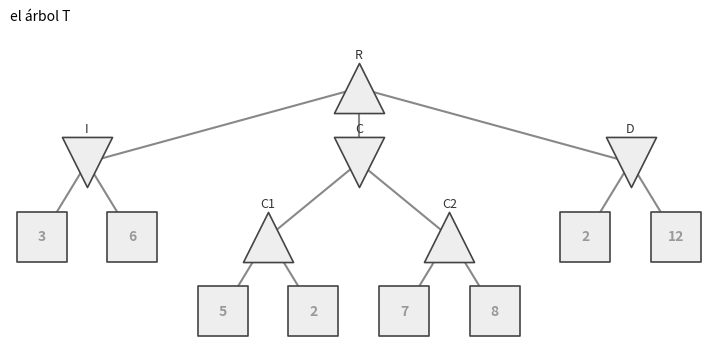
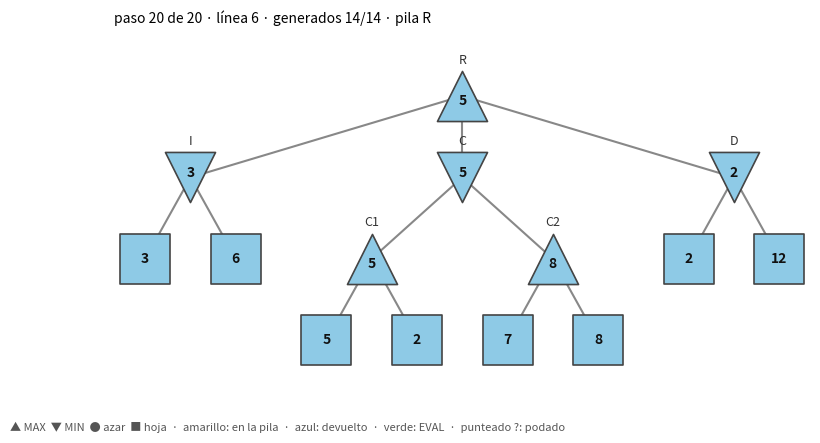

Source code (Python) for these figures, in order: (Note: this script raises an exception after producing the figures.)
# === Celda 1 · Bibliotecas ======================================
import matplotlib.pyplot as plt

try:
    from ipywidgets import (HBox, IntSlider, Play, VBox,
                            interactive_output, jslink)
    from IPython.display import display
    HAY_WIDGETS = True
except ImportError:          # sin widgets: se imprime con un for
    HAY_WIDGETS = False
print("listo · widgets:", HAY_WIDGETS)

# === Celda 2 · El árbol T =======================================
from fractions import Fraction
from math import inf

# R (MAX) → I, C, D (MIN) por izq, centro, der;
# C → C1, C2 (MAX) por c1, c2. Los números son hojas.
ARBOL_T = ((3, 6), ((5, 2), (7, 8)), (2, 12))
ARBOL_T1 = ((3, 6), (2, 12))            # T sin el centro
EVAL_T = {"I": 5, "C": 4, "D": 7, "C1": 6, "C2": 9}
JUGADAS_R = {3: ["izq", "centro", "der"], 2: ["izq", "der"]}
NOMBRE_R = {"izq": "I", "centro": "C", "der": "D"}

# === Celda 3 · Nombrar los nodos ================================
def armar(arbol, s="R", k=0, red=None):
    # {nodo: {jugada: hijo}}, {hoja: número}, {nodo: profundidad}
    hijos, valor, prof = red or ({}, {}, {})
    prof[s] = k
    if not isinstance(arbol, tuple):     # una hoja: «D-2»
        valor[s] = arbol
        return hijos, valor, prof
    hijos[s] = {}
    for i, h in enumerate(arbol, 1):
        a = JUGADAS_R[len(arbol)][i - 1] if k == 0 else f"{s.lower()}{i}"
        sep = "" if isinstance(h, tuple) else "-"
        hijos[s][a] = n = NOMBRE_R[a] if k == 0 else f"{s}{sep}{i}"
        armar(h, n, k + 1, (hijos, valor, prof))
    return hijos, valor, prof

# === Celda 4 · Las reglas: S_F, U, Pl, A y Pr ===================
def usar(arbol, azar=()):
    """Elige el árbol, y qué nodos son de azar."""
    global HIJOS, VALOR, PROF, AZAR
    HIJOS, VALOR, PROF = armar(arbol)
    AZAR = set(azar)

def es_final(s): return s in VALOR
def utilidad(s): return VALOR[s]
def u_final(s): return Fraction(VALOR[s], 100)   # la U de la clase 3
def acciones(s): return list(HIJOS[s])
def pr(s, a): return Fraction(1, len(HIJOS[s]))
def pl(s):
    return "AZAR" if s in AZAR else ("MAX", "MIN")[PROF[s] % 2]

# === Celda 5 · T y EVAL, con una cuenta =========================
# Generar un nodo es llamar a transicion: la cuenta lo anota.
CUENTA = dict(generados=["R"], total=0, evaluados=set(), terminadas=0)

def transicion(s, a):
    hijo = HIJOS[s][a]
    CUENTA["generados"].append(hijo)
    CUENTA["total"] += 1
    return hijo

def evaluar(s):                        # EVAL: una estimación de s
    CUENTA["evaluados"].add(s)
    return EVAL_T[s]

usar(ARBOL_T)

# === Celda 6 · paso: una foto de las variables ==================
VISIBLES = ("s", "h", "x", "pila", "v", "w", "alfa", "beta",
            "mejor_valor", "mejor_jugada", "jugada", "d", "corta")

def nueva_busqueda(s):                 # la cuenta vuelve a empezar en s
    CUENTA.update(generados=[s], evaluados=set(), total=CUENTA["total"] + 1)

def paso(evento, linea, variables):
    """Una fila de la traza: qué pasó, qué línea y las variables."""
    if evento == "fin":
        CUENTA["terminadas"] += 1        # para el reloj de la sección 7
    foto = {k: variables[k] for k in VISIBLES if k in variables}
    return dict(evento=evento, linea=linea, vars=foto,
                generados=list(CUENTA["generados"]),
                evaluados=set(CUENTA["evaluados"]))

# === Celda 7 · Lo que un corte deja fuera =======================
def podar(s, a, pila, corta):          # las filas ✗ de la página
    for b in acciones(s)[acciones(s).index(a) + 1:]:
        x = HIJOS[s][b]                # solo se mira el nombre
        yield paso("podado", "", locals())

def bajo(n):                           # n y sus descendientes
    return [n] + [m for h in HIJOS.get(n, {}).values() for m in bajo(h)]

# === Celda 8 · Las filas de R ==================================
CARGA = ("mejor_jugada", "jugada", "d", "alfa")

def de_r(f, x, arriba):
    """En R: α viene de la raíz, β = +∞ y v es mejor_valor (o α)."""
    arriba.update({k: x[k] for k in CARGA if k in x})
    f["alfa"] = arriba.get("alfa")
    f["beta"] = None if f["alfa"] is None else inf
    f["v"] = x.get("mejor_valor", f["alfa"])

# === Celda 9 · De pasos a la tabla de la página =================
def fila_de(n, p, arriba):
    x, ev = p["vars"], p["evento"]
    f = dict(n=n, evento=ev, linea=p["linea"], nodo=x.get("x", x["s"]),
             pila=x.get("pila", ["R"]), v=x.get("v"), w=None, hijo=None,
             alfa=x.get("alfa"), beta=x.get("beta"), corta=x.get("corta"),
             hechos=p["generados"], evaluados=p["evaluados"])
    if "pila" not in x:                # una fila de R
        de_r(f, x, arriba)
    if ev in ("regresa", "raiz", "corte beta", "corte alfa"):
        f.update(w=x["w"], hijo=x["h"], corta=(ev.split() + [None])[1])
    if ev == "podado":
        f["w"] = VALOR.get(f["nodo"])
    return dict(f, **{k: arriba.get(k) for k in CARGA[:3]})

# === Celda 10 · correr un algoritmo =============================
def correr(algoritmo):
    """Corre el generador. Devuelve (filas, lo que devolvió)."""
    CUENTA.update(generados=["R"], total=0, evaluados=set(), terminadas=0)
    pasos = []
    while True:
        try:
            pasos.append(next(algoritmo))
        except StopIteration as fin:
            resultado = fin.value
            break
    arriba = {}
    filas = [fila_de(n, p, arriba) for n, p in enumerate(pasos, 1)]
    return filas, resultado

# === Celda 11 · Lo que se recuerda de cada nodo ================
def recordar(f, m):
    if f["evento"] in ("antes", "inicio"):   # empieza una búsqueda
        m.update(v={}, ab={}, dev={}, podados=set(), cotas=set())
    if f["evento"] != "podado":
        m["v"][f["nodo"]] = f["v"]
        m["ab"][f["nodo"]] = (f["alfa"], f["beta"])
    if f["hijo"] is not None:
        m["dev"][f["hijo"]] = f["w"]
    if f["corta"] and f["evento"] != "podado":
        fuera = [h for h in HIJOS[f["nodo"]].values()
                 if h not in f["hechos"]]
        m["podados"].update(y for h in fuera for y in bajo(h))
        m["cotas"].update([f["nodo"]] if fuera else [])

# === Celda 12 · El estado de un nodo ===========================
def estado_de(n, f, m):
    e = dict(estado="pormirar", v=None, alfa=None, beta=None, cota=False)
    abiertos = () if f["evento"] in ("fin", "entrega") else f["pila"]
    if n in abiertos:
        a, b = m["ab"].get(n, (None, None))
        e.update(estado="pila", v=m["v"].get(n), alfa=a, beta=b)
    elif n in f["hechos"]:
        v = VALOR[n] if n in VALOR else m["dev"].get(n, m["v"].get(n))
        ev = "evaluado" if n in f["evaluados"] else "devuelto"
        e.update(estado=ev, v=v, cota=n in m["cotas"])
    elif n in m["podados"]:
        e["estado"] = "podado"
    return e

# === Celda 13 · Fotos y números =================================
def fotos_de(filas):                   # el estado de todos, fila por fila
    m = {}
    return [recordar(f, m) or {n: estado_de(n, f, m) for n in PROF}
            for f in filas]

def fmt(x):
    return "" if x is None else {inf: "+∞", -inf: "−∞"}.get(x, str(x))

def tabla(filas):
    for f in filas:
        print(renglon(f))

# === Celda 14 · Imprimir una fila ===============================
def renglon(f):
    """# · línea · pila · (α, β) · v · w · ¿corta? · mejor_jugada"""
    if f["evento"] == "podado":
        return (f"{f['n']:>2} ✗ {f['nodo']} ({fmt(f['w'])}) no se genera:"
                f" corte {f['corta']}")
    ab = "" if f["alfa"] is None else f"({fmt(f['alfa'])}, {fmt(f['beta'])})"
    w = fmt(f["w"]) + (f" ({f['hijo']})" if f["hijo"] and "-" not in
                       f["hijo"] else "")
    return (f"{f['n']:>2} │ {f['linea']:<5} │ {'›'.join(f['pila']):<8} │ "
            f"{ab:<9} │ v {fmt(f['v']):<4} │ w {w:<8} │ "
            f"{f['corta'] or '':<4} │ {f['mejor_jugada'] or 'ninguna'}"
            f" │ gen {len(f['hechos'])}")

# === Celda 15 · Los números de línea ===========================
import inspect
import re

def rango(linea):                      # «12–15» → [12, 13, 14, 15]
    a, _, b = linea.partition("–")
    return list(range(int(a), int(b or a) + 1)) if a else []

def marcas(fn):
    return {int(n) for n in re.findall(r"# \((\d+)\)",
                                       inspect.getsource(fn))}

# === Celda 16 · El código con la línea que corre ================
def codigo(f, fuentes):
    """La función que corre, sin las fotos; ▶ en la línea del paso."""
    ls = rango(f["linea"])
    fn = max(fuentes, key=lambda g: len(marcas(g) & set(ls)))
    return "\n".join(con_flechas(inspect.getsource(fn), ls))

# === Celda 17 · Las flechas ▶ ===================================
def con_flechas(fuente, ls):
    sangria = None                     # la de la última línea activa
    for r in fuente.splitlines():
        if "paso(" in r or "podar(" in r:
            continue                   # instrumentación: no se muestra
        m = re.search(r"# \((\d+)\)", r)
        ind = len(r) - len(r.lstrip())
        if m:
            sangria = ind if int(m.group(1)) in ls else None
        elif sangria is not None and ind <= sangria:
            sangria = None
        yield ("▶ " if sangria is not None else "  ") + r

# === Celda 18 · Posiciones del dibujo ===========================
def tablero():                         # una copia del árbol en uso
    return dict(hijos=HIJOS, valor=VALOR, prof=PROF, azar=set(AZAR))

def posiciones(t):
    """(x, y) de cada nodo: hojas en fila; un padre, al centro."""
    pos, hojas = {}, iter(range(99))
    def colocar(n):
        xs = [colocar(h) for h in t["hijos"].get(n, {}).values()]
        xs = xs or [next(hojas)]
        pos[n] = (sum(xs) / len(xs), -t["prof"][n])
        return pos[n][0]
    colocar("R")
    return pos

# @title Celda 19 · Colores y formas
COLOR = {"pormirar": "#eeeeee", "pila": "#ffcf5c", "devuelto": "#8ecae6",
         "evaluado": "#a7d7a0", "podado": "#ffffff"}
MARCA = {"MAX": "^", "MIN": "v", "AZAR": "o", "HOJA": "s"}
LEYENDA = ("▲ MAX  ▼ MIN  ● azar  ■ hoja  ·  amarillo: en la pila  ·  "
           "azul: devuelto  ·  verde: EVAL  ·  punteado ?: podado")

def etiquetas(ax, n, x, y, e, k):      # nombre, (α, β) y «cota»
    if k != "HOJA":
        ax.text(x, y + .4, n, ha="center", fontsize=9, color="#333")
    if e["alfa"] is not None and e["estado"] == "pila":
        ax.text(x + .3, y, f"({fmt(e['alfa'])}, {fmt(e['beta'])})",
                fontsize=9, color="#d1495b", va="center")
    if e["cota"]:
        ax.text(x, y - .42, "cota", ha="center", fontsize=8, c="#d1495b")

# @title Celda 20 · Dibujar un nodo
def nodo(ax, n, x, y, e, t):
    k = "HOJA" if n in t["valor"] else "AZAR" if n in t["azar"] else (
        "MAX", "MIN")[t["prof"][n] % 2]
    est, pila = e["estado"], e["estado"] == "pila"
    ax.scatter(x, y, s=1300, marker=MARCA[k], c=COLOR[est], zorder=2,
               edgecolors="#d1495b" if pila else "#444",
               linewidths=3 if pila else 1.2,
               linestyle="--" if est == "podado" else "-")
    txt = "?" if est == "podado" else fmt(t["valor"].get(n, e["v"]))
    ax.text(x, y + {"^": -.06, "v": .06}.get(MARCA[k], 0), txt, zorder=3,
            ha="center", va="center", fontsize=10, weight="bold",
            color="#999" if est == "pormirar" else "#111")
    return k

# @title Celda 21 · Dibujar el árbol
def dibujar(foto, t, ax, titulo=""):
    pos = posiciones(t)
    for p, hs in t["hijos"].items():
        for h in hs.values():
            ls = ":" if foto[h]["estado"] == "podado" else "-"
            ax.plot(*zip(pos[p], pos[h]), ls=ls, c="#888", zorder=1)
    for n, (x, y) in pos.items():
        k = nodo(ax, n, x, y, foto[n], t)
        etiquetas(ax, n, x, y, foto[n], k)
    ax.set_ylim(min(y for _, y in pos.values()) - .55, .8)
    ax.set_title(titulo, loc="left", fontsize=10)
    ax.axis("off")

# @title Celda 22 · Mostrar un paso
def mostrar(filas, fotos, t, fuentes, k):
    f = filas[k - 1]
    fig, ax = plt.subplots(figsize=(9, 4.6))
    titulo = (f"paso {k} de {len(filas)} · línea {f['linea'] or '—'} · "
              f"generados {len(f['hechos'])}/{len(t['prof'])} · "
              f"pila {' › '.join(f['pila'])}")
    dibujar(fotos[k - 1], t, ax, titulo)
    fig.text(.01, .01, LEYENDA, fontsize=8, color="#555")
    plt.show()
    print(renglon(f), "\n")
    print(codigo(f, fuentes) if f["linea"] else "(fila ✗: no corre nada)")

# @title Celda 23 · ver: el deslizador de pasos
def ver(filas, *fuentes):
    t, fotos = tablero(), fotos_de(filas)
    if not HAY_WIDGETS:                # respaldo: todos los pasos
        tabla(filas)
        return mostrar(filas, fotos, t, fuentes, len(filas))
    barra = IntSlider(value=1, min=1, max=len(filas), description="paso")
    play = Play(value=1, min=1, max=len(filas), interval=1800)
    jslink((play, "value"), (barra, "value"))
    vista = interactive_output(
        lambda k: mostrar(filas, fotos, t, fuentes, k), {"k": barra})
    display(VBox([HBox([play, barra]), vista]))

def lupa(filas, k, *fuentes):          # un solo paso, fijo
    mostrar(filas, fotos_de(filas), tablero(), fuentes, k)

usar(ARBOL_T)
fig, ax = plt.subplots(figsize=(9, 4.2))
vacio = dict(estado="pormirar", v=None, alfa=None, beta=None, cota=False)
dibujar({n: vacio for n in PROF}, tablero(), ax, "el árbol T")
plt.show()
print("A(R) =", acciones("R"), "· A(C) =", acciones("C"))
print("T(C, c2) =", HIJOS["C"]["c2"], "· Pl(C2) =", pl("C2"))

def decidir_minimax(s):                  # (1)
    mejor_valor = -inf                   # (2) nada visto
    mejor_jugada = None                  # (2)
    yield paso("inicio", "2", locals())
    for a in acciones(s):                # (3)
        h = transicion(s, a)             # (4) genera el hijo
        w = yield from minimax(h, [s, h])    # (4) cuánto vale a
        if w > mejor_valor:              # (5) estricto
            mejor_valor = w
            mejor_jugada = a
        yield paso("raiz", "4–5", locals())
    yield paso("fin", "6", locals())
    return mejor_jugada                  # (6) la jugada, no w

def minimax(s, pila):                    # (7) devuelve V(s)
    if es_final(s):                      # (8) final: su U
        return utilidad(s)
    if pl(s) == "MAX":                   # (9)
        return (yield from minimax_max(s, pila))
    else:                                # (15) Pl(s) = MIN
        return (yield from minimax_min(s, pila))

def minimax_max(s, pila):                # la rama MAX
    v = -inf                             # (10) menor que todo
    yield paso("entra", "10", locals())
    for a in acciones(s):                # (11)
        h = transicion(s, a)             # (12)
        w = yield from minimax(h, pila + [h])    # (12) el hijo da w
        v = max(v, w)                    # (13) el mayor
        yield paso("regresa", "12–13", locals())
    return v                             # (14)

def minimax_min(s, pila):                # la rama MIN
    v = inf                              # (16) mayor que todo
    yield paso("entra", "16", locals())
    for a in acciones(s):                # (17)
        h = transicion(s, a)             # (18)
        w = yield from minimax(h, pila + [h])    # (18) el hijo da w
        v = min(v, w)                    # (19) el menor
        yield paso("regresa", "18–19", locals())
    return v                             # (20)

usar(ARBOL_T)
filas_mm, jugada = correr(decidir_minimax("R"))
print("jugada:", jugada, "· generados:", len(filas_mm[-1]["hechos"]), "de 14")
ver(filas_mm, decidir_minimax, minimax, minimax_max, minimax_min)

prueba = ((3, 6), ((5, 2), (7, 8)), (2, 12))     # cambia un número
usar(prueba)
print("jugada:", correr(decidir_minimax("R"))[1])
usar(ARBOL_T)

def decidir_expectiminimax(s):           # (1)
    mejor_valor = -inf                   # (2)
    mejor_jugada = None                  # (2)
    yield paso("inicio", "2", locals())
    for a in acciones(s):                # (3)
        h = transicion(s, a)             # (4)
        w = yield from expectiminimax(h, [s, h])    # (4) en promedio
        if w > mejor_valor:              # (5) estricto
            mejor_valor = w
            mejor_jugada = a
        yield paso("raiz", "4–5", locals())
    yield paso("fin", "6", locals())
    return mejor_jugada                  # (6) jugada

def expectiminimax(s, pila):             # (7)
    if es_final(s):                      # (8) su U
        return utilidad(s)
    if pl(s) == "MAX":                   # (9)
        return (yield from em_max(s, pila))
    elif pl(s) == "MIN":                 # (15)
        return (yield from em_min(s, pila))
    else:                                # (21) AZAR
        return (yield from em_azar(s, pila))

def em_max(s, pila):                     # MAX, sin filas propias
    v = -inf                             # (10)
    for a in acciones(s):                # (11)
        h = transicion(s, a)             # (12)
        w = yield from expectiminimax(h, pila + [h])   # (12)
        v = max(v, w)                    # (13) mayor
    return v                             # (14)

def em_min(s, pila):                     # MIN, sin filas propias
    v = inf                              # (16)
    for a in acciones(s):                # (17)
        h = transicion(s, a)             # (18)
        w = yield from expectiminimax(h, pila + [h])   # (18)
        v = min(v, w)                    # (19) menor
    return v                             # (20)

def em_azar(s, pila):                    # la rama AZAR
    v = 0                                # (22) suma: empieza en 0
    yield paso("entra", "22", locals())
    for a in acciones(s):                # (23) todos los hijos
        h = transicion(s, a)             # (24)
        w = yield from expectiminimax(h, pila + [h])   # (24)
        v = v + pr(s, a) * w             # (25) pesa su Pr
        yield paso("regresa", "24–25", locals())
    return v                             # (26) valor esperado

usar(ARBOL_T, azar=("I", "C", "D"))
filas_az, jugada = correr(decidir_expectiminimax("R"))
for f in filas_az:
    if f["evento"] == "raiz":
        print(f"{f['hijo']} vale {fmt(f['w'])}")
print("jugada:", jugada, "  (minimax decía centro)")
ver(filas_az, decidir_expectiminimax, expectiminimax, em_azar)

prueba = ((3, 6), ((5, 2), (7, 8)), (2, 12))     # cambia el 12
usar(prueba, azar=("I", "C", "D"))
print("jugada:", correr(decidir_expectiminimax("R"))[1])
usar(ARBOL_T)

def decidir_alfa_beta(s):                # (1)
    alfa = -inf                          # (2) hace de mejor_valor
    mejor_jugada = None                  # (2)
    yield paso("inicio", "2", locals())
    for a in acciones(s):                # (3)
        h = transicion(s, a)             # (4) pasa su α; β = +∞
        w = yield from alfa_beta(h, alfa, inf, [s, h])    # (4)
        if w > alfa:                     # (5) estricto
            alfa = w
            mejor_jugada = a
        yield paso("raiz", "4–5", locals())
    yield paso("fin", "6", locals())
    return mejor_jugada                  # (6)

def alfa_beta(s, alfa, beta, pila):      # (7) devuelve v
    if es_final(s):                      # (8)
        return utilidad(s)
    if pl(s) == "MAX":                   # (9)
        return (yield from ab_max(s, alfa, beta, pila))
    else:                                # (17)
        return (yield from ab_min(s, alfa, beta, pila))

def ab_max(s, alfa, beta, pila):         # la rama MAX
    v = -inf                             # (10)
    yield paso("entra", "10", locals())
    for a in acciones(s):                # (11)
        h = transicion(s, a)             # (12) hereda la ventana
        w = yield from alfa_beta(h, alfa, beta, pila + [h])  # (12)
        v = max(v, w)                    # (13)
        if v >= beta:                    # (14) lee el β del rival
            yield paso("corte beta", "12–14", locals())
            yield from podar(s, a, pila, "beta")
            return v                     # (14) corte beta
        alfa = max(alfa, v)              # (15) sube su α
        yield paso("regresa", "12–15", locals())
    return v                             # (16) valor o cota

def ab_min(s, alfa, beta, pila):         # la rama MIN
    v = inf                              # (18)
    yield paso("entra", "18", locals())
    for a in acciones(s):                # (19)
        h = transicion(s, a)             # (20) hereda la ventana
        w = yield from alfa_beta(h, alfa, beta, pila + [h])  # (20)
        v = min(v, w)                    # (21)
        if v <= alfa:                    # (22) lee el α del rival
            yield paso("corte alfa", "20–22", locals())
            yield from podar(s, a, pila, "alfa")
            return v                     # (22) corte alfa
        beta = min(beta, v)              # (23) baja su β
        yield paso("regresa", "20–23", locals())
    return v                             # (24) valor o cota

AB = (decidir_alfa_beta, alfa_beta, ab_max, ab_min)
usar(ARBOL_T1)
filas_t1, jugada = correr(decidir_alfa_beta("R"))
print("jugada:", jugada, "· generados:", len(filas_t1[-1]["hechos"]), "de 7")
ver(filas_t1, *AB)

usar(ARBOL_T)
filas_ab, jugada = correr(decidir_alfa_beta("R"))
print("jugada:", jugada, "· generados:", len(filas_ab[-1]["hechos"]), "de 14")
ver(filas_ab, *AB)

k = next(f["n"] for f in filas_ab if f["evento"] == "corte beta")
lupa(filas_ab, k, *AB)

k = next(f["n"] for f in filas_ab if f["evento"] == "corte alfa")
lupa(filas_ab, k, *AB)

def invertir(a):
    return tuple(map(invertir, a[::-1])) if isinstance(a, tuple) else a

usar(invertir(ARBOL_T))
filas, jugada = correr(decidir_alfa_beta("R"))
print("jugada:", jugada, "· generados:", len(filas[-1]["hechos"]))
usar(ARBOL_T)

def decidir_con_corte(s, d):             # (1)
    mejor_valor = -inf                   # (2)
    mejor_jugada = None                  # (2)
    yield paso("inicio", "2", locals())
    for a in acciones(s):                # (3)
        h = transicion(s, a)             # (4) una jugada menos
        w = yield from minimax_con_corte(h, d - 1, [s, h])   # (4)
        if w > mejor_valor:              # (5) estricto
            mejor_valor = w
            mejor_jugada = a
        yield paso("raiz", "4–5", locals())
    yield paso("fin", "6", locals())
    return mejor_jugada                  # (6) jugada

def minimax_con_corte(s, d, pila):       # (7) d: lo que queda
    if es_final(s):                      # (8) un final vale 100·U
        return 100 * u_final(s)
    if d == 0:                           # (9) nodo de corte
        return evaluar(s)
    if pl(s) == "MAX":                   # (10)
        return (yield from mcc_max(s, d, pila))
    else:                                # (16) MIN
        return (yield from mcc_min(s, d, pila))

def mcc_max(s, d, pila):                 # la rama MAX
    v = -inf                             # (11)
    yield paso("entra", "11", locals())
    for a in acciones(s):                # (12)
        h = transicion(s, a)             # (13) una jugada menos
        w = yield from minimax_con_corte(h, d - 1, pila + [h])  # (13)
        v = max(v, w)                    # (14) mayor
        yield paso("regresa", "13–14", locals())
    return v                             # (15)

def mcc_min(s, d, pila):                 # la rama MIN
    v = inf                              # (17)
    yield paso("entra", "17", locals())
    for a in acciones(s):                # (18)
        h = transicion(s, a)             # (19) una jugada menos
        w = yield from minimax_con_corte(h, d - 1, pila + [h])  # (19)
        v = min(v, w)                    # (20) menor
        yield paso("regresa", "19–20", locals())
    return v                             # (21)

usar(ARBOL_T)
for d in (1, 2, 3):
    filas, jugada = correr(decidir_con_corte("R", d))
    print(f"d = {d}: {jugada:<6} con {fmt(filas[-1]['v'])},",
          f"{len(filas[-1]['hechos'])} nodos generados")
filas_c2, _ = correr(decidir_con_corte("R", 2))
ver(filas_c2, decidir_con_corte, minimax_con_corte, mcc_max, mcc_min)

EVAL_T["C"] = 4                          # cambia el 4
print("d = 1:", correr(decidir_con_corte("R", 1))[1])
EVAL_T["C"] = 4                          # la de la página

def alfa_beta_con_corte(s, d, alfa, beta, pila):   # (14)
    if es_final(s):                      # (15)
        return 100 * u_final(s)
    if d == 0:                           # (16) se estima
        return evaluar(s)
    if pl(s) == "MAX":                   # (17)
        return (yield from abc_max(s, d, alfa, beta, pila))
    else:                                # (25)
        return (yield from abc_min(s, d, alfa, beta, pila))

def abc_max(s, d, alfa, beta, pila):     # la rama MAX
    v = -inf                             # (18)
    yield paso("entra", "18", locals())
    for a in acciones(s):                # (19)
        h = transicion(s, a)             # (20)
        w = yield from alfa_beta_con_corte(h, d - 1, alfa, beta, pila + [h])
        v = max(v, w)                    # (21)
        if v >= beta:                    # (22) corte beta
            yield paso("corte beta", "20–22", locals())
            yield from podar(s, a, pila, "beta")
            return v                     # (22)
        alfa = max(alfa, v)              # (23)
        yield paso("regresa", "20–23", locals())
    return v                             # (24)

def abc_min(s, d, alfa, beta, pila):     # la rama MIN
    v = inf                              # (26)
    yield paso("entra", "26", locals())
    for a in acciones(s):                # (27)
        h = transicion(s, a)             # (28)
        w = yield from alfa_beta_con_corte(h, d - 1, alfa, beta, pila + [h])
        v = min(v, w)                    # (29)
        if v <= alfa:                    # (30) corte alfa
            yield paso("corte alfa", "28–30", locals())
            yield from podar(s, a, pila, "alfa")
            return v                     # (30)
        beta = min(beta, v)              # (31)
        yield paso("regresa", "28–31", locals())
    return v                             # (32)

RELOJ = {"nodos": None}                  # None: el reloj de la página

def queda_tiempo():
    if RELOJ["nodos"] is None:
        return CUENTA["terminadas"] < 3  # tres búsquedas completas
    return CUENTA["total"] < RELOJ["nodos"]

def una_busqueda(s, d, jugada):          # las líneas 5 a 10
    alfa, mejor_jugada = -inf, jugada    # (5)
    yield paso("inicio", "5", locals())
    resto = [a for a in acciones(s) if a != jugada]     # (6)
    for a in [jugada] + resto:           # (6) la anterior primero
        h = transicion(s, a)             # (7) le quedan d − 1
        w = yield from alfa_beta_con_corte(h, d - 1, alfa, inf, [s, h])
        if not queda_tiempo():           # (8) a medias: no sirve
            return True, jugada
        if w == 100:                     # (9) gana seguro
            return True, a
        if w > alfa:                     # (10) mejor que lo visto
            alfa, mejor_jugada = w, a
        yield paso("raiz", "7–10", locals())
    return False, mejor_jugada

def profundizacion_iterativa(s):         # (1)
    jugada = acciones(s)[0]              # (2) siempre hay algo
    d = 1                                # (3)
    yield paso("antes", "2–3", locals())
    while queda_tiempo():                # (4)
        nueva_busqueda(s)                # la cuenta vuelve a R
        salir, nueva = yield from una_busqueda(s, d, jugada)
        if salir:                        # (8) o (9): se entrega ya
            return nueva
        jugada = nueva                   # (11) la búsqueda terminó
        yield paso("fin", "11–12", locals())
        d = d + 1                        # (12)
    yield paso("entrega", "13", locals())
    return jugada                        # (13)

usar(ARBOL_T)
RELOJ["nodos"] = None
filas_pi, jugada = correr(profundizacion_iterativa("R"))
for f in filas_pi:
    if f["evento"] == "fin":
        print(f"d = {f['d']}: deja lista {f['jugada']:<6}",
              f"({len(f['hechos'])} nodos)")
print("se entrega:", jugada)
ver(filas_pi, profundizacion_iterativa, una_busqueda,
    alfa_beta_con_corte, abc_max, abc_min)

antes = None
for n in range(1, 27):
    RELOJ["nodos"] = n
    jugada = correr(profundizacion_iterativa("R"))[1]
    if jugada != antes:
        print(f"desde N = {n:>2}: se entrega {jugada}")
        antes = jugada
RELOJ["nodos"] = None

corridas = [("minimax", ARBOL_T, (), lambda: decidir_minimax("R")),
            ("azar", ARBOL_T, "ICD", lambda: decidir_expectiminimax("R")),
            ("alfa-beta T1", ARBOL_T1, (), lambda: decidir_alfa_beta("R")),
            ("alfa-beta T", ARBOL_T, (), lambda: decidir_alfa_beta("R"))]
corridas += [(f"corte d = {d}", ARBOL_T, (),
              lambda d=d: decidir_con_corte("R", d)) for d in (1, 2, 3)]
for nombre, arbol, azar, algoritmo in corridas:
    usar(arbol, azar)
    filas, jugada = correr(algoritmo())
    print(f"{nombre:<13} {jugada:<7} {len(filas[-1]['hechos'])} nodos")
usar(ARBOL_T)
